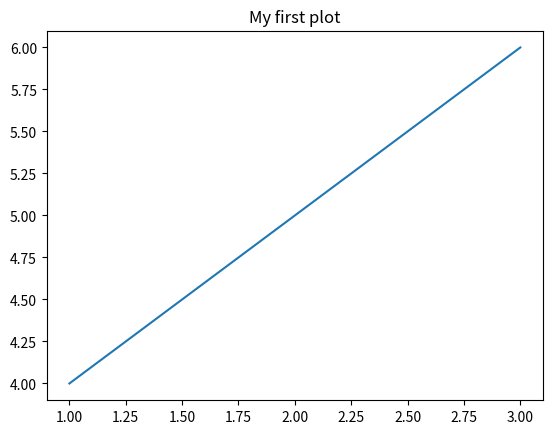

Python code for this plot:
import numpy as np
import pandas as pd

a = 'hello world'

df = pd.DataFrame({'a':['a','b','c'],
                  'b':[1,2,3]})

df['c'] = df['a']*df['b']

df = df.set_index('b')
df = df.stack()

print(df)

import matplotlib.pyplot as plt
plt.plot([1,2,3],[4,5,6])
plt.title('My first plot')
plt.show()